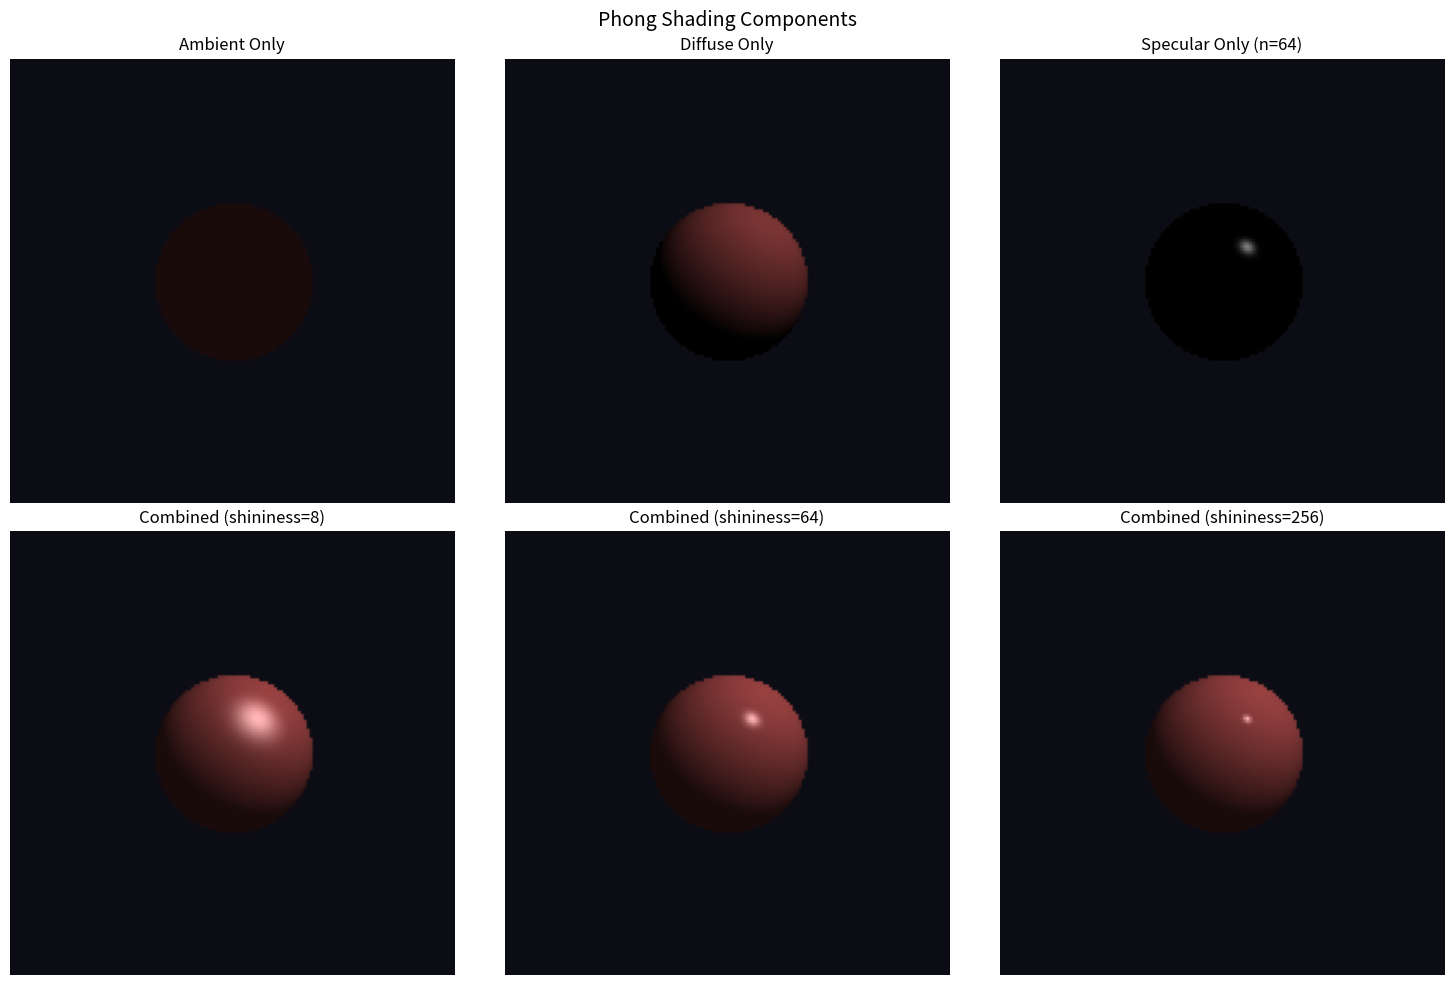
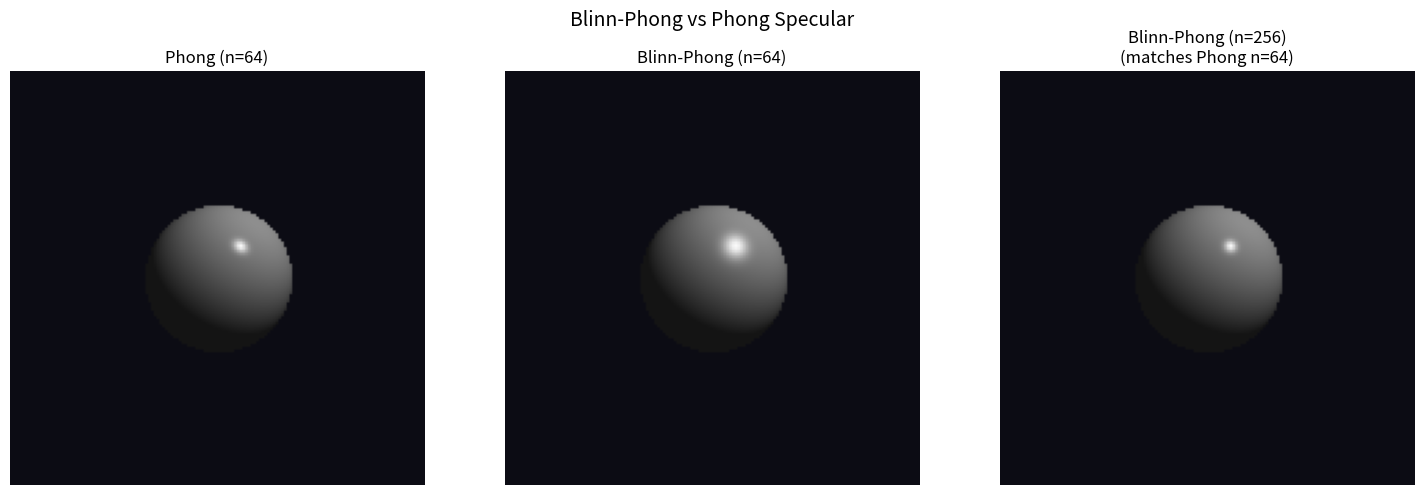
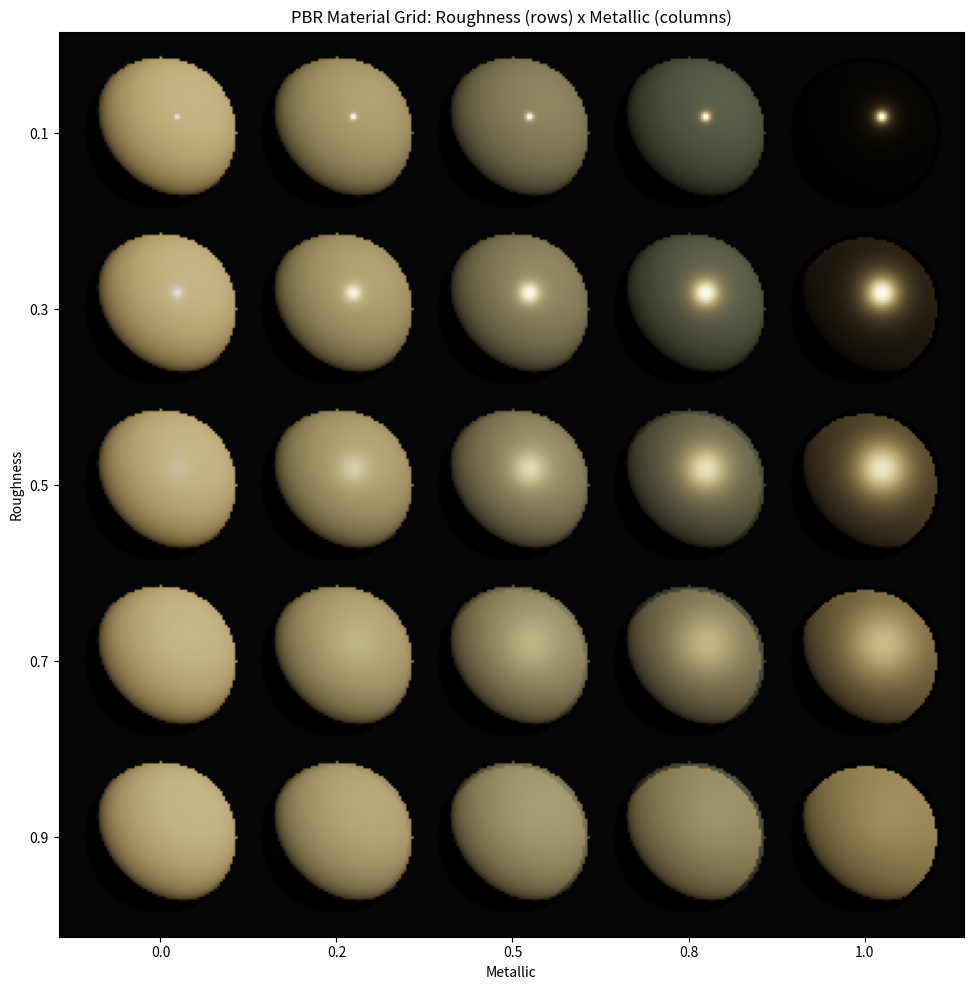
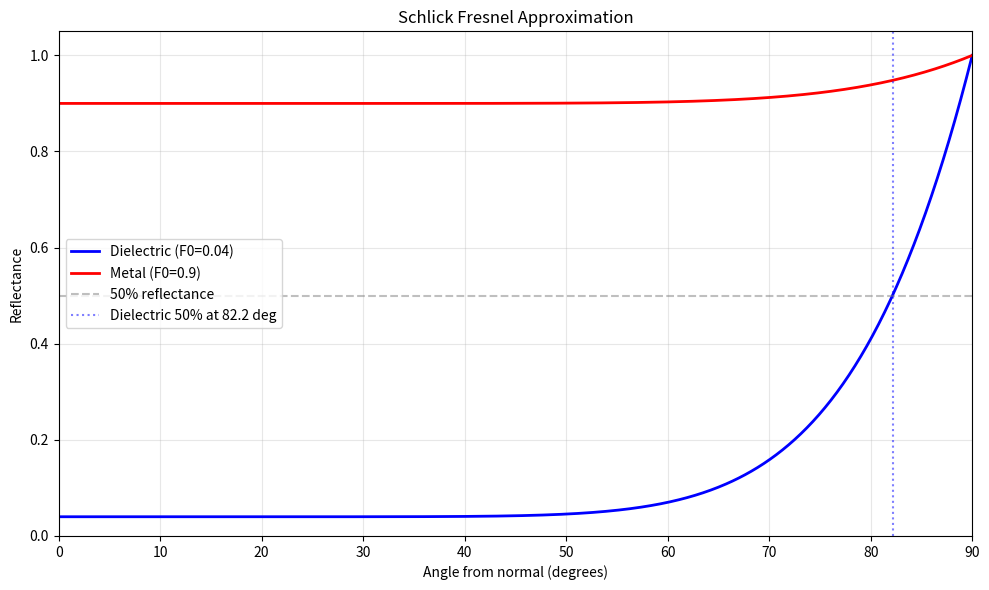

Source code (Python) for these figures, in order:
"""
Exercises for Lesson 05: Shading Models
Topic: Computer_Graphics
Solutions to practice problems from the lesson.
"""

import numpy as np
import matplotlib
matplotlib.use('Agg')
import matplotlib.pyplot as plt


# ===================================================================
# Helper functions (from the lesson)
# ===================================================================

def normalize(v):
    n = np.linalg.norm(v)
    return v / n if n > 1e-10 else v


def reflect(incident, normal):
    return 2.0 * np.dot(normal, incident) * normal - incident


def distribution_ggx(n_dot_h, roughness):
    alpha = roughness * roughness
    a2 = alpha * alpha
    denom = n_dot_h * n_dot_h * (a2 - 1.0) + 1.0
    denom = np.pi * denom * denom
    return a2 / max(denom, 1e-10)


def fresnel_schlick(cos_theta, f0):
    return f0 + (1.0 - f0) * (1.0 - cos_theta) ** 5


def geometry_schlick_ggx(n_dot_v, roughness):
    r = roughness + 1.0
    k = (r * r) / 8.0
    return n_dot_v / (n_dot_v * (1.0 - k) + k)


def geometry_smith(n_dot_v, n_dot_l, roughness):
    return geometry_schlick_ggx(max(n_dot_v, 0.0), roughness) * \
           geometry_schlick_ggx(max(n_dot_l, 0.0), roughness)


def render_sphere(width, height, shade_func, **kwargs):
    """Render a sphere using ray-sphere intersection with a given shading function."""
    image = np.zeros((height, width, 3), dtype=float)
    sphere_center = np.array([0.0, 0.0, -3.0])
    sphere_radius = 1.0
    view_pos = np.array([0.0, 0.0, 0.0])
    aspect = width / height

    for y in range(height):
        for x in range(width):
            u = (2.0 * x / width - 1.0) * aspect
            v = 1.0 - 2.0 * y / height
            ray_dir = normalize(np.array([u, v, -1.0]))

            oc = view_pos - sphere_center
            a = np.dot(ray_dir, ray_dir)
            b = 2.0 * np.dot(oc, ray_dir)
            c = np.dot(oc, oc) - sphere_radius ** 2
            disc = b * b - 4 * a * c

            if disc < 0:
                image[y, x] = [0.05, 0.05, 0.08]
                continue

            t = (-b - np.sqrt(disc)) / (2 * a)
            if t < 0:
                image[y, x] = [0.05, 0.05, 0.08]
                continue

            hit = view_pos + t * ray_dir
            normal = normalize(hit - sphere_center)
            color = shade_func(hit, normal, view_pos, **kwargs)
            image[y, x] = np.clip(color, 0, 1)

    return image


def exercise_1():
    """
    Phong Components: Render a sphere showing ambient, diffuse, and specular
    components separately, then combined. Show effect of changing shininess.
    """
    light_pos = np.array([2.0, 3.0, 0.0])
    light_color = np.array([1.0, 1.0, 1.0])
    obj_color = np.array([0.7, 0.3, 0.3])
    w, h = 150, 150

    def ambient_only(point, normal, view_pos, **kw):
        return 0.15 * obj_color

    def diffuse_only(point, normal, view_pos, **kw):
        N = normalize(normal)
        L = normalize(light_pos - point)
        diff = max(np.dot(N, L), 0.0)
        return 0.7 * diff * light_color * obj_color

    def specular_only(point, normal, view_pos, shininess=64, **kw):
        N = normalize(normal)
        L = normalize(light_pos - point)
        V = normalize(view_pos - point)
        R = reflect(L, N)
        spec = max(np.dot(R, V), 0.0) ** shininess
        return 0.5 * spec * light_color

    def phong_combined(point, normal, view_pos, shininess=64, **kw):
        return (ambient_only(point, normal, view_pos) +
                diffuse_only(point, normal, view_pos) +
                specular_only(point, normal, view_pos, shininess=shininess))

    print("Rendering Phong components separately...")
    img_ambient = render_sphere(w, h, ambient_only)
    img_diffuse = render_sphere(w, h, diffuse_only)
    img_spec = render_sphere(w, h, specular_only)
    img_combined = render_sphere(w, h, phong_combined)

    fig, axes = plt.subplots(2, 3, figsize=(15, 10))
    axes[0, 0].imshow(img_ambient)
    axes[0, 0].set_title('Ambient Only')
    axes[0, 1].imshow(img_diffuse)
    axes[0, 1].set_title('Diffuse Only')
    axes[0, 2].imshow(img_spec)
    axes[0, 2].set_title('Specular Only (n=64)')

    # Different shininess values
    for idx, n in enumerate([8, 64, 256]):
        img = render_sphere(w, h, phong_combined, shininess=n)
        axes[1, idx].imshow(img)
        axes[1, idx].set_title(f'Combined (shininess={n})')

    for ax in axes.flat:
        ax.axis('off')
    plt.suptitle('Phong Shading Components', fontsize=14)
    plt.tight_layout()
    plt.savefig('ex05_phong_components.png', dpi=150, bbox_inches='tight')
    print("Saved ex05_phong_components.png")
    print()
    print("Effect of shininess on specular:")
    print("  n=8:   Wide, soft highlight (rubber-like)")
    print("  n=64:  Moderate highlight (plastic-like)")
    print("  n=256: Tight, sharp highlight (polished metal-like)")
    print("  Ambient and diffuse are NOT affected by shininess.")


def exercise_2():
    """
    Blinn vs Phong Specular: Render a sphere with both models at the same
    shininess. Find matching Blinn exponent for Phong n=64.
    """
    light_pos = np.array([2.0, 3.0, 0.0])
    light_color = np.array([1.0, 1.0, 1.0])
    obj_color = np.array([0.8, 0.8, 0.8])
    w, h = 150, 150

    def phong_spec(point, normal, view_pos, shininess=64, **kw):
        N = normalize(normal)
        L = normalize(light_pos - point)
        V = normalize(view_pos - point)
        R = reflect(L, N)
        diff = max(np.dot(N, L), 0.0)
        spec = max(np.dot(R, V), 0.0) ** shininess
        return 0.1 * obj_color + 0.6 * diff * light_color * obj_color + 0.5 * spec * light_color

    def blinn_spec(point, normal, view_pos, shininess=64, **kw):
        N = normalize(normal)
        L = normalize(light_pos - point)
        V = normalize(view_pos - point)
        H = normalize(L + V)
        diff = max(np.dot(N, L), 0.0)
        spec = max(np.dot(N, H), 0.0) ** shininess
        return 0.1 * obj_color + 0.6 * diff * light_color * obj_color + 0.5 * spec * light_color

    print("Blinn-Phong vs Phong Specular Comparison")
    print("=" * 50)

    # Render comparison
    img_phong = render_sphere(w, h, phong_spec, shininess=64)
    img_blinn_same = render_sphere(w, h, blinn_spec, shininess=64)
    img_blinn_match = render_sphere(w, h, blinn_spec, shininess=256)

    fig, axes = plt.subplots(1, 3, figsize=(15, 5))
    axes[0].imshow(img_phong)
    axes[0].set_title('Phong (n=64)')
    axes[1].imshow(img_blinn_same)
    axes[1].set_title('Blinn-Phong (n=64)')
    axes[2].imshow(img_blinn_match)
    axes[2].set_title('Blinn-Phong (n=256)\n(matches Phong n=64)')

    for ax in axes:
        ax.axis('off')
    plt.suptitle('Blinn-Phong vs Phong Specular', fontsize=14)
    plt.tight_layout()
    plt.savefig('ex05_blinn_vs_phong.png', dpi=150, bbox_inches='tight')
    print("Saved ex05_blinn_vs_phong.png")
    print()
    print("Observation:")
    print("  At the same exponent (n=64), Blinn-Phong produces a WIDER highlight")
    print("  than Phong. To approximately match Phong n=64, use Blinn n~256.")
    print("  Rule of thumb: n_Blinn ~= 4 * n_Phong")


def exercise_3():
    """
    Shading Comparison: Conceptual comparison of flat, Gouraud, and Phong
    interpolation on a low-polygon sphere.
    """
    print("Shading Interpolation Comparison (Low-Poly Sphere)")
    print("=" * 50)
    print()

    polygon_counts = [8, 20, 80, 320]

    print(f"{'Faces':<8} {'Flat':<20} {'Gouraud':<20} {'Phong Interp.':<20}")
    print("-" * 68)

    for faces in polygon_counts:
        flat_quality = "Very faceted" if faces < 20 else "Faceted" if faces < 100 else "Smooth-ish"
        gouraud_quality = "Visible facets" if faces < 20 else "Smooth" if faces < 100 else "Very smooth"
        phong_quality = "Some facets" if faces < 20 else "Smooth" if faces < 100 else "Very smooth"

        gouraud_spec = "Missed" if faces < 80 else "OK"
        phong_spec = "Accurate" if faces >= 8 else "N/A"

        print(f"  {faces:<6} {flat_quality:<20} "
              f"{gouraud_quality + ' (spec:' + gouraud_spec + ')':<20} "
              f"{phong_quality + ' (spec:' + phong_spec + ')':<20}")

    print()
    print("Key findings:")
    print("  - Flat shading always shows facets (one color per triangle)")
    print("  - Gouraud becomes acceptably smooth around 80-100 faces")
    print("  - Gouraud MISSES specular highlights on low-poly meshes because")
    print("    the highlight may fall between vertices where lighting is computed")
    print("  - Phong interpolation produces accurate specular even on low-poly meshes")
    print("    because lighting is computed per-pixel with interpolated normals")
    print()
    print("  For a sphere, approximately 80 faces is where Gouraud shading")
    print("  begins to look acceptably smooth for diffuse lighting.")
    print("  For accurate specular highlights, Phong interpolation is needed")
    print("  regardless of polygon count.")


def exercise_4():
    """
    PBR Material Exploration: Create a 5x5 grid of spheres varying roughness
    and metallic. Use a gold-colored albedo.
    """
    rows, cols = 5, 5
    sphere_pixel_radius = 30
    padding = 10
    w = cols * (2 * sphere_pixel_radius + padding) + padding
    h = rows * (2 * sphere_pixel_radius + padding) + padding

    image = np.zeros((h, w, 3), dtype=float)
    image[:] = [0.02, 0.02, 0.03]

    light_pos = np.array([5.0, 5.0, 5.0])
    light_color = np.array([1.0, 1.0, 1.0]) * 5.0
    view_pos = np.array([0.0, 0.0, 0.0])
    albedo = np.array([0.9, 0.6, 0.2])

    print("PBR Material Grid (roughness x metallic)")
    print("=" * 50)
    print(f"  Rows: roughness 0.1 (top) to 0.9 (bottom)")
    print(f"  Cols: metallic 0.0 (left) to 1.0 (right)")
    print(f"  Albedo: gold ({albedo})")
    print()

    for row in range(rows):
        for col in range(cols):
            roughness = 0.1 + 0.8 * row / (rows - 1)
            metallic = col / (cols - 1)

            cx = padding + col * (2 * sphere_pixel_radius + padding) + sphere_pixel_radius
            cy = padding + row * (2 * sphere_pixel_radius + padding) + sphere_pixel_radius

            for dy in range(-sphere_pixel_radius, sphere_pixel_radius + 1):
                for dx in range(-sphere_pixel_radius, sphere_pixel_radius + 1):
                    px = cx + dx
                    py = cy + dy
                    if not (0 <= px < w and 0 <= py < h):
                        continue

                    nx = dx / sphere_pixel_radius
                    ny = -dy / sphere_pixel_radius
                    r2 = nx * nx + ny * ny
                    if r2 > 1.0:
                        continue

                    nz = np.sqrt(1.0 - r2)
                    normal = np.array([nx, ny, nz])
                    point = np.array([nx, ny, nz - 3.0])

                    # PBR shading (Cook-Torrance)
                    N = normalize(normal)
                    V = normalize(view_pos - point)
                    L = normalize(light_pos - point)
                    H = normalize(V + L)

                    n_dot_l = max(np.dot(N, L), 0.0)
                    n_dot_v = max(np.dot(N, V), 0.0)
                    n_dot_h = max(np.dot(N, H), 0.0)
                    v_dot_h = max(np.dot(V, H), 0.001)

                    f0 = np.full(3, 0.04) * (1.0 - metallic) + albedo * metallic
                    D = distribution_ggx(n_dot_h, roughness)
                    F = fresnel_schlick(v_dot_h, f0)
                    G = geometry_smith(n_dot_v, n_dot_l, roughness)

                    spec = D * F * G / (4.0 * n_dot_v * n_dot_l + 0.0001)
                    ks = F
                    kd = (1.0 - ks) * (1.0 - metallic)
                    diffuse = kd * albedo / np.pi

                    lo = (diffuse + spec) * light_color * n_dot_l
                    lo = lo / (lo + 1.0)  # Reinhard
                    lo = np.power(np.clip(lo, 0.0, 1.0), 1.0 / 2.2)  # Gamma

                    image[py, px] = lo

    fig, ax = plt.subplots(1, 1, figsize=(10, 10))
    ax.imshow(image)
    ax.set_title('PBR Material Grid: Roughness (rows) x Metallic (columns)')
    ax.set_xticks([padding + col * (2 * sphere_pixel_radius + padding) + sphere_pixel_radius
                    for col in range(cols)])
    ax.set_xticklabels([f'{col / (cols - 1):.1f}' for col in range(cols)])
    ax.set_yticks([padding + row * (2 * sphere_pixel_radius + padding) + sphere_pixel_radius
                    for row in range(rows)])
    ax.set_yticklabels([f'{0.1 + 0.8 * row / (rows - 1):.1f}' for row in range(rows)])
    ax.set_xlabel('Metallic')
    ax.set_ylabel('Roughness')
    plt.tight_layout()
    plt.savefig('ex05_pbr_material_grid.png', dpi=150, bbox_inches='tight')
    print("Saved ex05_pbr_material_grid.png")
    print()
    print("Explanation:")
    print("  Top-left (low roughness, non-metallic): shiny plastic")
    print("  Top-right (low roughness, metallic): mirror-like metal (gold mirror)")
    print("  Bottom-left (high roughness, non-metallic): matte clay")
    print("  Bottom-right (high roughness, metallic): brushed/matte metal")
    print()
    print("  Metals have no diffuse component (all reflected light is specular)")
    print("  so they appear darker when rough (less focused specular).")


def exercise_5():
    """
    Fresnel Effect: Plot Schlick Fresnel for dielectric (F0=0.04) and metal
    (F0=0.9). Find angle where dielectric becomes 50% reflective.
    """
    cos_theta = np.linspace(0, 1, 500)

    f0_dielectric = 0.04
    f0_metal = 0.9

    fresnel_diel = f0_dielectric + (1.0 - f0_dielectric) * (1.0 - cos_theta) ** 5
    fresnel_metal = f0_metal + (1.0 - f0_metal) * (1.0 - cos_theta) ** 5

    # Find where dielectric hits 50%
    idx_50 = np.argmin(np.abs(fresnel_diel - 0.5))
    cos_50 = cos_theta[idx_50]
    angle_50 = np.degrees(np.arccos(cos_50))

    print("Fresnel Effect Analysis")
    print("=" * 50)
    print(f"  Dielectric F0 = {f0_dielectric}")
    print(f"  Metal F0 = {f0_metal}")
    print()
    print(f"  Dielectric becomes 50% reflective at:")
    print(f"    cos(theta) = {cos_50:.4f}")
    print(f"    theta = {angle_50:.1f} degrees from surface normal")
    print(f"    grazing angle = {90 - angle_50:.1f} degrees from surface")
    print()

    # Sample values
    print(f"  {'cos(theta)':<12} {'Angle':<10} {'Dielectric':<15} {'Metal':<15}")
    print("  " + "-" * 52)
    for ct in [1.0, 0.8, 0.5, 0.3, 0.1, 0.0]:
        fd = f0_dielectric + (1.0 - f0_dielectric) * (1.0 - ct) ** 5
        fm = f0_metal + (1.0 - f0_metal) * (1.0 - ct) ** 5
        ang = np.degrees(np.arccos(min(ct, 1.0)))
        print(f"  {ct:<12.1f} {ang:>6.1f} deg  {fd:<15.4f} {fm:<15.4f}")

    fig, ax = plt.subplots(1, 1, figsize=(10, 6))
    ax.plot(np.degrees(np.arccos(cos_theta)), fresnel_diel, 'b-', linewidth=2,
            label=f'Dielectric (F0={f0_dielectric})')
    ax.plot(np.degrees(np.arccos(cos_theta)), fresnel_metal, 'r-', linewidth=2,
            label=f'Metal (F0={f0_metal})')
    ax.axhline(y=0.5, color='gray', linestyle='--', alpha=0.5, label='50% reflectance')
    ax.axvline(x=angle_50, color='blue', linestyle=':', alpha=0.5,
               label=f'Dielectric 50% at {angle_50:.1f} deg')
    ax.set_xlabel('Angle from normal (degrees)')
    ax.set_ylabel('Reflectance')
    ax.set_title('Schlick Fresnel Approximation')
    ax.legend()
    ax.grid(True, alpha=0.3)
    ax.set_xlim(0, 90)
    ax.set_ylim(0, 1.05)
    plt.tight_layout()
    plt.savefig('ex05_fresnel.png', dpi=150, bbox_inches='tight')
    print("\nSaved ex05_fresnel.png")


def exercise_6():
    """
    Energy Conservation: Show Phong model can exceed incoming light intensity,
    while PBR model conserves energy.
    """
    print("Energy Conservation Analysis")
    print("=" * 50)
    print()

    # Phong model: kd + ks can exceed 1
    kd = 0.8
    ks = 0.5
    ka = 0.1

    print("Phong model with kd=0.8, ks=0.5, ka=0.1:")
    print(f"  Total reflection coefficients: ka + kd + ks = {ka + kd + ks}")
    print(f"  This exceeds 1.0, meaning reflected > incoming!")
    print()

    # At the specular peak (R.V = 1) with N.L = 1:
    max_phong = ka + kd * 1.0 + ks * (1.0 ** 64)
    print(f"  Maximum possible output (per channel): {max_phong:.2f}")
    print(f"  With incoming light intensity = 1.0, output = {max_phong:.2f}")
    print(f"  Energy violation: {max_phong:.2f} > 1.0")
    print()

    # PBR model: energy is conserved by design
    print("PBR Cook-Torrance model:")
    albedo = np.array([0.8, 0.8, 0.8])
    roughness = 0.5
    metallic = 0.0

    # Integrate reflected energy over hemisphere (Monte Carlo)
    N = np.array([0, 0, 1.0])
    n_samples = 10000
    total_energy = 0

    np.random.seed(42)
    for _ in range(n_samples):
        # Random direction in upper hemisphere
        phi = np.random.uniform(0, 2 * np.pi)
        cos_theta = np.random.uniform(0, 1)
        sin_theta = np.sqrt(1 - cos_theta ** 2)
        L = np.array([sin_theta * np.cos(phi), sin_theta * np.sin(phi), cos_theta])

        V = np.array([0, 0, 1.0])  # Looking straight at surface
        H = normalize(V + L)

        n_dot_l = max(np.dot(N, L), 0.0)
        n_dot_v = max(np.dot(N, V), 0.0)
        n_dot_h = max(np.dot(N, H), 0.0)
        v_dot_h = max(np.dot(V, H), 0.001)

        f0 = np.full(3, 0.04) * (1 - metallic) + albedo * metallic
        D = distribution_ggx(n_dot_h, roughness)
        F = fresnel_schlick(v_dot_h, f0)
        G = geometry_smith(n_dot_v, n_dot_l, roughness)

        spec = D * F * G / (4.0 * n_dot_v * n_dot_l + 0.0001)
        ks_val = F
        kd_val = (1.0 - ks_val) * (1.0 - metallic)
        diffuse = kd_val * albedo / np.pi

        brdf = diffuse + spec
        # Hemispherical integral: brdf * cos(theta) * 2pi
        total_energy += np.mean(brdf) * n_dot_l * 2 * np.pi

    total_energy /= n_samples
    print(f"  Albedo: {albedo[0]}, roughness: {roughness}, metallic: {metallic}")
    print(f"  Hemispherical reflectance (Monte Carlo, {n_samples} samples): {total_energy:.4f}")
    print(f"  Energy conserved: {total_energy <= 1.0 + 0.05}")
    print(f"  (value should be <= 1.0; small excess is Monte Carlo noise)")
    print()
    print("Conclusion:")
    print("  Phong model's kd + ks can easily exceed 1, producing unrealistic")
    print("  'glowing' surfaces that emit more light than they receive.")
    print("  PBR's Cook-Torrance BRDF is designed so that the integral over")
    print("  the hemisphere never exceeds incoming energy (Fresnel + diffuse")
    print("  sum to <= 1 at every point).")


if __name__ == "__main__":
    print("=" * 60)
    print("=== Exercise 1: Phong Components ===")
    print("=" * 60)
    exercise_1()

    print("\n" + "=" * 60)
    print("=== Exercise 2: Blinn vs Phong ===")
    print("=" * 60)
    exercise_2()

    print("\n" + "=" * 60)
    print("=== Exercise 3: Shading Comparison ===")
    print("=" * 60)
    exercise_3()

    print("\n" + "=" * 60)
    print("=== Exercise 4: PBR Material Grid ===")
    print("=" * 60)
    exercise_4()

    print("\n" + "=" * 60)
    print("=== Exercise 5: Fresnel Effect ===")
    print("=" * 60)
    exercise_5()

    print("\n" + "=" * 60)
    print("=== Exercise 6: Energy Conservation ===")
    print("=" * 60)
    exercise_6()

    print("\nAll exercises completed!")
